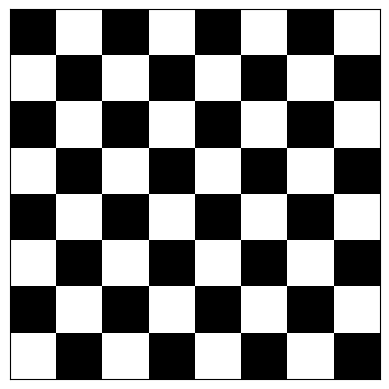

This figure's Python source:
"""

Write a NumPy program to create an 8x8 matrix and fill it with a checkerboard pattern.

[[0 1 0 1 0 1 0 1]
 [1 0 1 0 1 0 1 0]
 [0 1 0 1 0 1 0 1]
 [1 0 1 0 1 0 1 0]
 [0 1 0 1 0 1 0 1]
 [1 0 1 0 1 0 1 0]
 [0 1 0 1 0 1 0 1]
 [1 0 1 0 1 0 1 0]]

"""

import matplotlib.pyplot as plt
import numpy as np


def main():
    a = np.zeros((8, 8), dtype=int)
    a[::2, 1::2] = 1
    a[1::2, ::2] = 1

    print(a)

    # visualize the checkerboard
    plt.imshow(a, cmap="gray")
    plt.gca().set(xticks=(), yticks=())
    plt.show()

if __name__ == "__main__":
    main()
